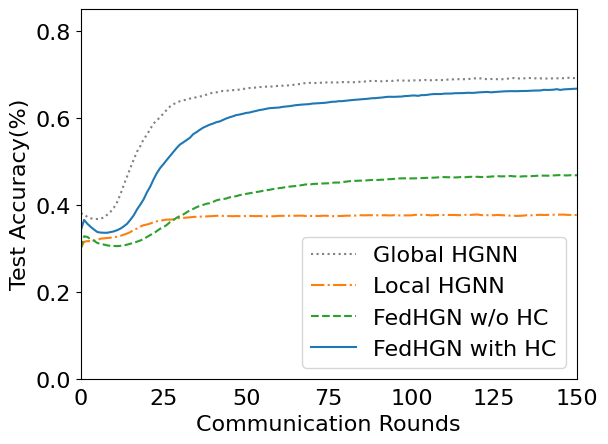

Source code (Python):
import numpy as np
import pandas as pd
import os
import matplotlib.pyplot as plt
from scipy.ndimage import gaussian_filter1d
from matplotlib import rcParams

config = {
    "font.family":'Times New Roman',  # Set the font type
    "axes.unicode_minus": False, # Solve the problem that the negative sign cannot be displayed
    'font.size': 16
}
rcParams.update(config)

y1=[0.38040665,0.3784658,0.37171904,0.3689464,0.36728281,0.36737523
,0.36829945,0.37079482,0.37707948,0.38401109,0.39334566,0.40619224
,0.42449168,0.44528651,0.46515712,0.4849353,0.50332717,0.52227357
,0.5349353,0.55073937,0.56090573,0.57430684,0.58669131,0.59445471
,0.6012939,0.6103512,0.6181146,0.62615527,0.63123845,0.63521257
,0.63817006,0.64020333,0.64195933,0.64417745,0.64510166,0.64778189
,0.64916821,0.65027726,0.65332717,0.65591497,0.65794824,0.65859519
,0.66016636,0.66192237,0.66201479,0.66321627,0.66358595,0.66404806
,0.66497227,0.66626617,0.66756007,0.66866913,0.66848429,0.66987061
,0.67088725,0.6707024,0.6715342,0.67255083,0.67171904,0.67301294
,0.67338262,0.67365989,0.674122,0.67467652,0.67550832,0.67652495
,0.67754159,0.67865065,0.68012939,0.6805915,0.67985213,0.68003697
,0.68022181,0.6810536,0.68114603,0.68216266,0.68133087,0.68114603
,0.68151571,0.6823475,0.68160813,0.68207024,0.68207024,0.68179298
,0.68271719,0.68299445,0.68354898,0.68512015,0.68438078,0.68475046
,0.68465804,0.68401109,0.68438078,0.68521257,0.68465804,0.68604436
,0.68604436,0.6857671,0.68558226,0.68558226,0.68548983,0.68622921
,0.68613678,0.68678373,0.68724584,0.68604436,0.68641405,0.68715342
,0.68678373,0.68678373,0.68715342,0.68789279,0.68798521,0.68890943
,0.68881701,0.68890943,0.68844732,0.68872458,0.69029575,0.69066543
,0.69112754,0.69057301,0.68946396,0.68872458,0.68918669,0.68955638
,0.68872458,0.68826248,0.68927911,0.69001848,0.69066543,0.69149723
,0.69048059,0.69057301,0.69066543,0.69177449,0.69158965,0.69121996
,0.69048059,0.69075786,0.69038817,0.69029575,0.69057301,0.69066543
,0.6909427,0.69085028,0.69121996,0.69149723,0.69260628,0.69149723
,0.69085028,0.69103512,0.6909427,0.69112754,0.69066543,0.69038817
,0.69048059,0.6909427,0.69057301,0.69075786,0.69112754,0.69186691
,0.69121996,0.69112754,0.69140481,0.69279113,0.69251386,0.69168207
,0.69186691,0.69131238,0.69149723,0.69205176,0.69214418,0.69140481
,0.69057301,0.69029575,0.69131238,0.69232902,0.69297597,0.69260628
,0.69214418,0.69269871,0.69242144,0.69260628,0.69158965,0.69195933
,0.69029575,0.69048059,0.69214418,0.69158965,0.69103512,0.69066543
,0.69066543,0.69029575,0.69075786,0.69214418,0.69242144,0.69251386
,0.69177449,0.69177449,0.69011091,0.69205176,0.69297597,0.69325323
,0.69297597,0.69232902,0.69140481,0.6909427,0.69121996,0.69177449
,0.6922366,0.69297597,0.69306839,0.6922366,0.69297597,0.6909427
,0.69131238,0.69112754,0.69186691,0.69288355,0.69279113,0.69242144
,0.69269871,0.69288355,0.69168207,0.6922366,0.69177449,0.69195933
,0.69242144,0.69380776,0.69408503,0.69390018,0.69371534,0.69242144
,0.69269871,0.69186691,0.69177449,0.69306839,0.69214418,0.69121996
,0.69140481,0.69103512,0.69057301,0.69195933,0.69158965,0.69103512
,0.69103512,0.69195933,0.69316081,0.69306839,0.69297597,0.69186691
,0.69168207,0.69260628,0.69140481,0.69103512,0.69121996,0.69140481
,0.69269871,0.69232902,0.69140481,0.69260628,0.69343808,0.69325323
,0.69399261,0.69417745,0.69371534,0.69297597,0.6922366,0.69112754
,0.69112754,0.69186691,0.69112754,0.69195933,0.69316081,0.69325323
,0.69242144,0.69186691,0.69048059,0.69085028,0.69121996,0.69186691
,0.69260628,0.69251386,0.69195933,0.69205176,0.69251386,0.69269871
,0.69195933,0.69371534,0.69232902,0.69232902,0.69260628,0.69279113
,0.69242144,0.69242144,0.6909427,0.69186691,0.69260628,0.69269871
,0.69177449,0.69279113,0.69279113,0.69168207,0.69131238,0.69168207
,0.69103512,0.6922366,0.6922366,0.69251386,0.69288355,0.69186691
,0.69075786,0.68983364,0.69112754,0.6922366,0.69242144,0.69306839
,0.69334566,0.69260628,0.69297597,0.6909427,0.69242144,0.69205176
,0.69158965,0.69149723,0.69214418,0.69205176,0.69205176,0.69205176
,0.69112754,0.69168207,0.69251386,0.69186691,0.69186691,0.6909427
,0.69085028,0.69020333,0.69075786,0.69075786,0.69158965,0.69195933
,0.69242144,0.69205176,0.69260628,0.69205176,0.69251386,0.69186691
,0.69177449,0.69316081,0.69454713,0.69399261,0.6935305,0.69297597
,0.69316081,0.69251386,0.69316081,0.69325323,0.69362292,0.69371534
,0.69343808,0.69380776,0.69251386,0.69279113,0.69205176,0.69112754
,0.69168207,0.69371534,0.69269871,0.69334566,0.69177449,0.69066543
,0.69112754,0.69205176,0.69251386,0.69251386,0.69297597,0.69149723
,0.69131238,0.69168207,0.69195933,0.69251386,0.69214418,0.69242144
,0.69279113,0.69195933,0.69085028,0.69131238,0.69121996,0.69232902
,0.69306839,0.69334566,0.69316081,0.69205176,0.69260628,0.69279113
,0.69214418,0.69140481,0.68918669,0.69057301,0.69195933,0.69168207
,0.69186691,0.69168207,0.69214418,0.69168207,0.69186691,0.69242144
,0.69232902,0.69158965,0.69075786,0.69260628,0.69112754,0.69214418
,0.69195933,0.69205176,0.69242144,0.69316081,0.69334566,0.69232902
,0.69362292,0.69279113,0.69232902,0.69251386,0.69214418,0.69121996
,0.69066543,0.69011091,0.69112754,0.69177449,0.69195933,0.69306839
,0.69297597,0.69214418,0.69242144,0.69251386,0.69242144,0.6935305
,0.69279113,0.69242144,0.6922366,0.69149723,0.69103512,0.69121996
,0.69158965,0.69232902,0.69242144,0.69232902,0.69316081,0.6935305
,0.69334566,0.69316081,0.69214418,0.69158965,0.69158965,0.69214418
,0.69195933,0.6909427,0.69121996,0.69186691,0.6922366,0.69195933
,0.69214418,0.69195933,0.69158965,0.69140481,0.69149723,0.69131238
,0.69029575,0.69066543,0.69242144,0.69205176,0.69195933,0.69260628
,0.69177449,0.69232902,0.69121996,0.69214418,0.69269871,0.6935305
,0.69279113,0.69325323,0.69260628,0.69214418,0.69288355,0.69316081
,0.69371534,0.69362292,0.69408503,0.69408503,0.69325323,0.69288355
,0.69158965,0.69205176,0.69251386,0.69112754,0.6922366,0.69168207
,0.69205176,0.69306839,0.69306839,0.69131238,0.69205176,0.69103512
,0.69103512,0.69158965,0.69279113,0.69260628,0.69214418,0.69140481
,0.69149723,0.6922366,0.69057301,0.69085028,0.69038817,0.69186691
,0.69242144,0.69316081,0.69288355,0.69288355,0.69232902,0.69232902
,0.69232902,0.69112754,0.69260628,0.69288355,0.69186691,0.6922366
,0.69195933,0.69168207,0.69288355,0.69269871,0.69186691,0.69186691
,0.69158965,0.69325323,0.69177449,0.69306839,0.69242144,0.69195933
,0.69269871,0.69242144,0.69214418,0.69195933,0.69103512,0.69103512
,0.69186691,0.69214418,0.69195933,0.69168207,0.69168207,0.69186691
,0.69112754,0.69048059,0.69075786,0.69149723,0.69214418,0.69214418
,0.69288355,0.69316081,0.69297597,0.69371534,0.69297597,0.69334566
,0.69242144,0.69140481,0.69177449,0.69325323,0.69288355,0.69269871
,0.69297597,0.69269871,0.69251386,0.69232902,0.6922366,0.69232902
,0.69269871,0.69205176,0.69186691,0.69205176,0.69232902,0.69232902
,0.6935305,0.69186691,0.69140481,0.69242144,0.69297597,0.69380776
,0.69232902,0.69158965,0.69158965,0.69103512,0.69195933,0.69279113
,0.69242144,0.6922366,0.69279113,0.69325323,0.69306839,0.69288355]


y2=[0.29986048,0.31487921,0.31645242,0.31654501,0.31784268,0.31904793
,0.32210675,0.3229406,0.32368255,0.3243319,0.32498143,0.32674327
,0.32850613,0.33138097,0.33397821,0.33722325,0.34260135,0.34528998
,0.34992597,0.35307962,0.35456402,0.35688279,0.35994264,0.3620764
,0.36356029,0.36467363,0.3660651,0.36597113,0.36643564,0.36810558
,0.36986621,0.36995898,0.37051505,0.37116457,0.37209256,0.37237017
,0.37264812,0.37274157,0.37339058,0.37366784,0.37404045,0.37469014
,0.3746886,0.37440979,0.37394459,0.37366612,0.37375871,0.37413029
,0.3738532,0.37366818,0.37431667,0.37440944,0.37422339,0.37385371
,0.37422459,0.37366766,0.37357421,0.37357352,0.37357421,0.37394596
,0.37459411,0.37459376,0.37440806,0.37468653,0.37487188,0.37477878
,0.37496482,0.37505707,0.37422288,0.37459445,0.37422528,0.37441046
,0.37413166,0.37478101,0.37496706,0.3744103,0.37385336,0.37376146
,0.37422494,0.3743177,0.37487291,0.37505844,0.37505759,0.37524226
,0.37616956,0.37598403,0.37570557,0.37607662,0.37598386,0.37607576
,0.37570488,0.37579781,0.37607473,0.3756116,0.37561211,0.37626249
,0.37552141,0.37589178,0.37561365,0.37561245,0.37570573,0.37681873
,0.37681874,0.37691013,0.37691133,0.3764475,0.37570573,0.37598317
,0.37644733,0.37681787,0.37644716,0.37653924,0.37644699,0.37663201
,0.37616887,0.37635372,0.37681823,0.3770053,0.37672735,0.37737584
,0.37765311,0.37635526,0.37598403,0.37616939,0.375983,0.37607628
,0.37663372,0.37616887,0.37589092,0.37542795,0.37515035,0.37477878
,0.37440755,0.37468739,0.37524415,0.37607903,0.37570746,0.37635664
,0.37672752,0.37691254,0.3766351,0.37663321,0.3773755,0.37709737
,0.37718997,0.37709806,0.37746809,0.37691236,0.37663424,0.37644802
,0.37644836,0.37644819,0.37598402,0.37626335,0.37644957,0.37672837
,0.37719185,0.37700581,0.37756102,0.37802382,0.37830194,0.3784873
,0.37811641,0.37718911,0.37672494,0.37607628,0.37579816,0.37579815
,0.37654079,0.37654096,0.37672632,0.37626267,0.37616973,0.37496516
,0.37561486,0.37552261,0.37552244,0.37617179,0.37626404,0.37691236
,0.37626335,0.37598523,0.37598455,0.37635526,0.37616973,0.37589143
,0.37626232,0.3759842,0.37626232,0.37644768,0.37635509,0.37663355
,0.3762625,0.37598455,0.37561434,0.37561434,0.37607817,0.37617093
,0.37700667,0.37654199]


y3=[0.29986048,0.32757334,0.32608756,0.32024323,0.31755255,0.31217238
,0.31013294,0.30855508,0.30660926,0.30568196,0.30540487,0.30494259
,0.30559126,0.30661098,0.30828022,0.31050692,0.31236186,0.31523515
,0.31792515,0.32126279,0.32599085,0.3304408,0.33414898,0.33962071
,0.34499985,0.34843162,0.35371782,0.36020927,0.36493837,0.37022354
,0.3743038,0.37782645,0.3825552,0.38728585,0.39043949,0.39442648
,0.39748513,0.39980201,0.40239735,0.40378882,0.40657226,0.41018733
,0.41204348,0.41306372,0.4144545,0.41714346,0.41862786,0.41974069
,0.42215308,0.4234499,0.42511897,0.42651027,0.42762327,0.42929234
,0.43031275,0.43207407,0.43346485,0.43430059,0.43596949,0.4369887
,0.43837983,0.43921505,0.44097809,0.44171969,0.44227576,0.44320375
,0.44422399,0.44533613,0.44682002,0.44607791,0.44765421,0.44830322
,0.4482108,0.44895223,0.44932294,0.44950933,0.45062164,0.45117909
,0.4510865,0.45229209,0.4529411,0.45405444,0.45479639,0.45498226
,0.45535332,0.45563144,0.45590939,0.45646666,0.45702291,0.45720826
,0.45711516,0.45776468,0.45748622,0.45887751,0.4590627,0.45989809
,0.46054744,0.46073263,0.46091781,0.46064021,0.46064021,0.46073315
,0.46091953,0.46129042,0.46175407,0.4619396,0.46221704,0.46249533
,0.46314451,0.46360867,0.46370161,0.46333038,0.46332969,0.46286639
,0.46314416,0.46388662,0.46314485,0.46397939,0.4643501,0.46397939
,0.46444235,0.46379351,0.46397922,0.46425768,0.46490617,0.46536931
,0.4660178,0.46536862,0.46546087,0.46592418,0.46629489,0.46536776
,0.46536811,0.46499619,0.4656452,0.46555243,0.46573831,0.46629472
,0.46675889,0.46675889,0.46722151,0.46685079,0.46722168,0.4675936
,0.4681507,0.46833554,0.46777964,0.46750083,0.46796466,0.46805639
,0.46787103,0.46870625,0.46852004,0.46861332,0.46870677,0.46861383
,0.46880005,0.468614,0.46879936,0.46824295,0.46787258,0.46805776
,0.46944889,0.46935561,0.4687985,0.46824209,0.46851849,0.46842555
,0.46870505,0.46898386,0.469447,0.4687985,0.46870574,0.46944751
,0.46935475,0.46917025,0.46916991,0.46889264,0.46879937,0.46879902
,0.46907697,0.46935441,0.4690768,0.46981857,0.46963304,0.46926284
,0.46926301,0.46981926,0.46963424,0.47046895,0.47046912,0.47084053
,0.47028411,0.46982115,0.46954302,0.46935784,0.46954354,0.46963596
,0.46972752,0.46972718]

y4=[0.34056382,0.36520135,0.35629046,0.34923693,0.34311396,0.33745911
,0.33606713,0.33569607,0.33569555,0.33717789,0.33884714,0.34162904
,0.34524462,0.35043772,0.35627998,0.36555213,0.37566003,0.38919746
,0.40041887,0.41247362,0.42860605,0.44177586,0.45828416,0.47293717
,0.48452723,0.49343056,0.5031674,0.51234919,0.52180704,0.53070968
,0.53859191,0.54359707,0.54897517,0.55407533,0.56241932,0.56705702
,0.57243668,0.5773501,0.58096568,0.58430365,0.58680675,0.5899585
,0.59172137,0.59505986,0.59849111,0.60118163,0.60349988,0.60628161
,0.607486,0.60924852,0.61128883,0.61212439,0.61416521,0.61583497
,0.61778182,0.6189869,0.62047062,0.62213918,0.62269577,0.62334546
,0.62371703,0.62510644,0.62603323,0.62668309,0.62788938,0.62909514
,0.62983709,0.63048558,0.63094889,0.63150513,0.63270986,0.63326593
,0.63363613,0.63409979,0.6346562,0.63586128,0.63688135,0.63715929
,0.63827075,0.63836283,0.63919754,0.6402176,0.64086782,0.64142509
,0.64207375,0.64281467,0.64327849,0.64402061,0.6450405,0.6452262
,0.64606074,0.64661629,0.64763739,0.64837796,0.64837779,0.64828468
,0.64874833,0.64893369,0.6500472,0.65032636,0.65116141,0.65143902
,0.65051326,0.65218217,0.65227442,0.65310809,0.65422041,0.65468526
,0.65468371,0.65468423,0.65570464,0.65579741,0.65579827,0.65653987
,0.65663418,0.6565421,0.65700524,0.65765493,0.65737681,0.65746975
,0.65839722,0.65886225,0.65941866,0.65960436,0.65867775,0.65923468
,0.6596054,0.66025406,0.66090462,0.66118394,0.66136844,0.66127533
,0.66127447,0.66164536,0.66164519,0.66183089,0.66229454,0.66266473
,0.66285009,0.66294371,0.66433535,0.66415017,0.66424362,0.66480004
,0.66591287,0.66415,0.66535576,0.6658201,0.66637514,0.66683913
,0.66711794,0.6660058,0.66619168,0.66619116,0.66647031,0.66665773
,0.66712138,0.66786298,0.66814145,0.66860373,0.6695312,0.66925342
,0.6691598,0.66897461,0.6694386,0.66925308,0.66971741,0.66916083
,0.67027417,0.67036694,0.67138683,0.67092301,0.67055298,0.67166633
,0.67092473,0.67148252,0.67176064,0.67222447,0.67250208,0.67315091
,0.67305814,0.67250224,0.67352334,0.67352368,0.67343006,0.67352231
,0.67315246,0.67407873,0.67380095,0.67370835,0.67343041,0.67352317
,0.67380181,0.67287502,0.67361611,0.67389406,0.67444995,0.6744515
,0.67454478,0.67482256]

if __name__ == '__main__':

    # plt.rcParams['font.sans-serif'] = [u'SimSun']
    # plt.rcParams['axes.unicode_minus'] = False
    # plt.rcParams['font.size'] = 14
    row_x = []
    for i in range(len(y1)):
        row_x.append(i)
    plt.plot(row_x, y1, label='Global HGNN', ls=':', c='grey')

    row_x = []
    for i in range(len(y2)):
        row_x.append(i)
    plt.plot(row_x, y2, label='Local HGNN', ls='-.', c='#ff7f0e')

    row_x = []
    for i in range(len(y3)):
        row_x.append(i)
    plt.plot(row_x, y3, label='FedHGN w/o HC', ls='--', c='#2ca02c')

    row_x = []
    for i in range(len(y4)):
        row_x.append(i)
    plt.plot(row_x, y4, label='FedHGN with HC', ls='-', c='#1f77b4')

    plt.ylim(0, 0.85)
    plt.xlim(0, 150)
    plt.legend(loc='lower right')
    plt.ylabel('Test Accuracy(%)')
    plt.xlabel('Communication Rounds')
    # plt.ylabel('故障分类准确率(%)')
    # plt.xlabel('训练迭代周期')
    plt.tick_params(axis='x', which='both', bottom=False)
    plt.rcParams['savefig.dpi'] = 300 # Image pixels
    plt.show()
